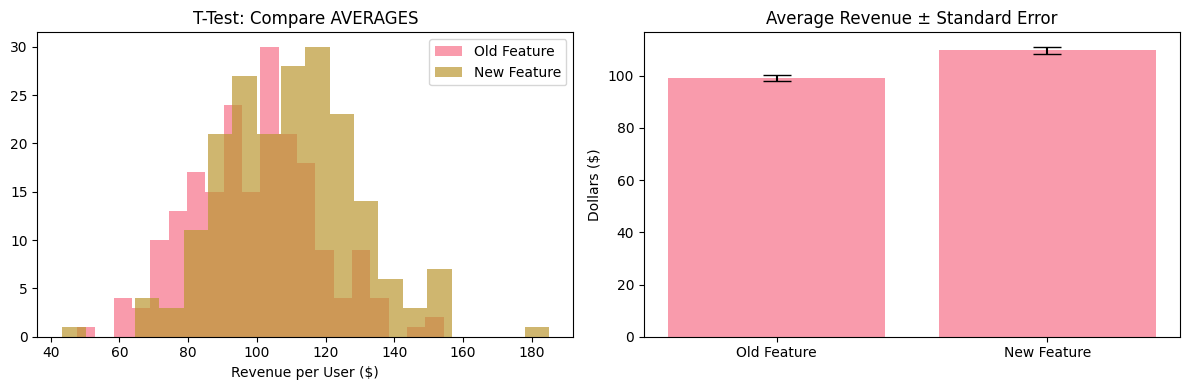
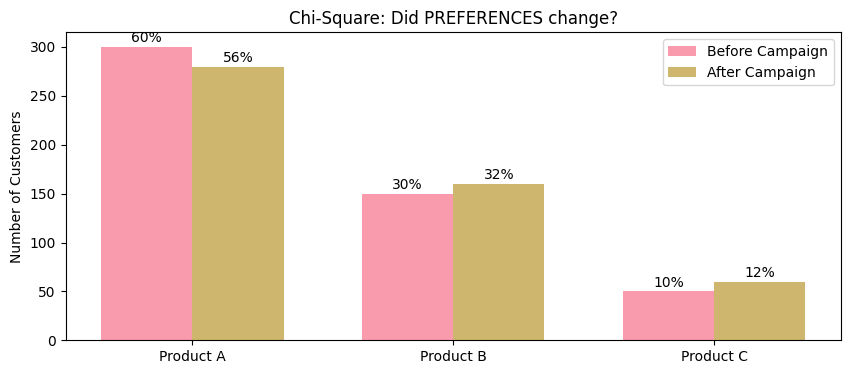
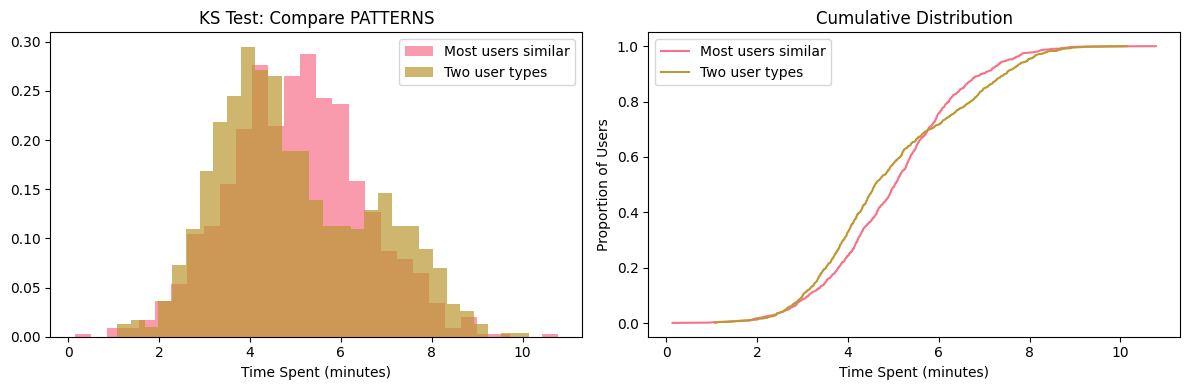
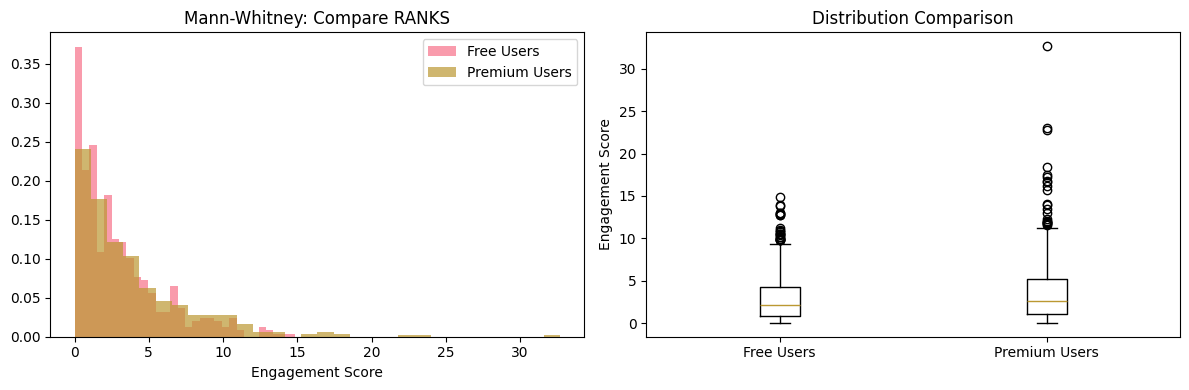
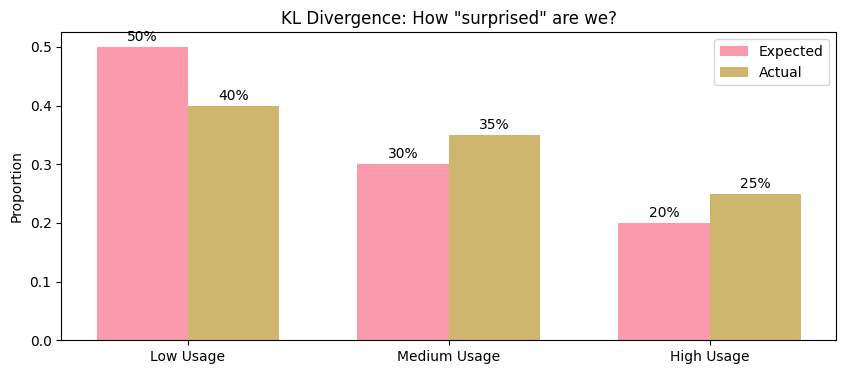

Python code for these plots, in order:
# =============================================================================
# WHEN TO USE WHICH STATISTICAL TEST - SIMPLE GUIDE
# =============================================================================

import numpy as np
import matplotlib.pyplot as plt
from scipy.stats import ks_2samp, chi2_contingency, ttest_ind, mannwhitneyu
import seaborn as sns

# Set style for better visuals
plt.style.use('default')
sns.set_palette("husl")

print("=" * 70)
print("STATISTICAL TESTS SIMPLE GUIDE")
print("=" * 70)

# =============================================================================
# 1. T-TEST - The "Average" Test
# =============================================================================
print("\n1. T-TEST: Are the AVERAGES different?")
print("   → Example: 'Does the new feature increase average revenue?'")

# Generate more realistic data with some overlap
np.random.seed(42)
group_a = np.random.normal(100, 20, 200)  # Average revenue $100
group_b = np.random.normal(108, 20, 200)  # Average revenue $108 (smaller difference)

# Plot
plt.figure(figsize=(12, 4))
plt.subplot(1, 2, 1)
plt.hist(group_a, alpha=0.7, label='Old Feature', bins=20)
plt.hist(group_b, alpha=0.7, label='New Feature', bins=20)
plt.xlabel('Revenue per User ($)')
plt.legend()
plt.title('T-Test: Compare AVERAGES')

plt.subplot(1, 2, 2)
means = [np.mean(group_a), np.mean(group_b)]
errors = [np.std(group_a)/np.sqrt(len(group_a)), np.std(group_b)/np.sqrt(len(group_b))]
plt.bar(['Old Feature', 'New Feature'], means, yerr=errors, capsize=10, alpha=0.7)
plt.title('Average Revenue ± Standard Error')
plt.ylabel('Dollars ($)')

plt.tight_layout()
plt.show()

# Test
t_stat, pval = ttest_ind(group_a, group_b)
print(f"   Result: p-value = {pval:.6f}")
print(f"   Old Feature: ${np.mean(group_a):.1f}, New Feature: ${np.mean(group_b):.1f}")
if pval < 0.05:
    print("   ✅ New feature significantly increases revenue!")
else:
    print("   ❌ No significant revenue difference")

# =============================================================================
# 2. CHI-SQUARE TEST - The "Preference" Test  
# =============================================================================
print("\n2. CHI-SQUARE TEST: Did PREFERENCES change?")
print("   → Example: 'After marketing, did product choices change?'")

# Generate more realistic data (smaller change)
products = ['Product A', 'Product B', 'Product C']
before = [300, 150, 50]   # 60% A, 30% B, 10% C
after = [280, 160, 60]    # 56% A, 32% B, 12% C (smaller change)

# Plot
plt.figure(figsize=(10, 4))
x_pos = np.arange(len(products))
width = 0.35

plt.bar(x_pos - width/2, before, width, label='Before Campaign', alpha=0.7)
plt.bar(x_pos + width/2, after, width, label='After Campaign', alpha=0.7)
plt.xticks(x_pos, products)
plt.ylabel('Number of Customers')
plt.title('Chi-Square: Did PREFERENCES change?')
plt.legend()

# Add percentage labels
total_before = sum(before)
total_after = sum(after)
for i, (b, a) in enumerate(zip(before, after)):
    plt.text(i - width/2, b + 5, f'{b/total_before*100:.0f}%', ha='center')
    plt.text(i + width/2, a + 5, f'{a/total_after*100:.0f}%', ha='center')

plt.show()

# Test
chi2, pval, _, _ = chi2_contingency([before, after])
print(f"   Result: p-value = {pval:.6f}")
if pval < 0.05:
    print("   ✅ Campaign significantly changed preferences!")
else:
    print("   ❌ No significant preference change")
    print("   (Small changes could be due to random variation)")

# =============================================================================
# 3. KOLMOGOROV-SMIRNOV TEST - The "Pattern" Test
# =============================================================================
print("\n3. KOLMOGOROV-SMIRNOV TEST: Did the PATTERN change?")
print("   → Example: 'Did user behavior pattern change (not just average)?'")

# Generate data with more subtle pattern difference
np.random.seed(42)
normal_users = np.random.normal(5, 1.5, 1000)  # Most spend medium time

# Slightly bimodal distribution
bimodal_users = np.concatenate([
    np.random.normal(4, 1, 700),   # Regular users
    np.random.normal(7, 1, 300)    # Power users
])

# Plot
plt.figure(figsize=(12, 4))
plt.subplot(1, 2, 1)
plt.hist(normal_users, alpha=0.7, label='Most users similar', bins=30, density=True)
plt.hist(bimodal_users, alpha=0.7, label='Two user types', bins=30, density=True)
plt.xlabel('Time Spent (minutes)')
plt.legend()
plt.title('KS Test: Compare PATTERNS')

plt.subplot(1, 2, 2)
# ECDF plots
def ecdf(data):
    x = np.sort(data)
    y = np.arange(1, len(data)+1) / len(data)
    return x, y

x1, y1 = ecdf(normal_users)
x2, y2 = ecdf(bimodal_users)
plt.plot(x1, y1, label='Most users similar')
plt.plot(x2, y2, label='Two user types')
plt.xlabel('Time Spent (minutes)')
plt.ylabel('Proportion of Users')
plt.title('Cumulative Distribution')
plt.legend()

plt.tight_layout()
plt.show()

# Test
ks_stat, pval = ks_2samp(normal_users, bimodal_users)
print(f"   Result: p-value = {pval:.6f}")
print(f"   KS Statistic: {ks_stat:.4f}")
if pval < 0.05:
    print("   ✅ User behavior pattern significantly changed!")
else:
    print("   ❌ No significant pattern change")

# =============================================================================
# 4. MANN-WHITNEY U TEST - The "Generally Higher" Test
# =============================================================================
print("\n4. MANN-WHITNEY U TEST: Is one group GENERALLY higher?")
print("   → Example: 'Do premium users have higher engagement?'")

# Generate data with more overlap
np.random.seed(42)
free_users = np.random.exponential(3, 500)  # Most low engagement
premium_users = np.random.exponential(4, 500)  # Generally higher but overlapping

# Plot
plt.figure(figsize=(12, 4))
plt.subplot(1, 2, 1)
plt.hist(free_users, alpha=0.7, label='Free Users', bins=30, density=True)
plt.hist(premium_users, alpha=0.7, label='Premium Users', bins=30, density=True)
plt.xlabel('Engagement Score')
plt.legend()
plt.title('Mann-Whitney: Compare RANKS')

plt.subplot(1, 2, 2)
plt.boxplot([free_users, premium_users], labels=['Free Users', 'Premium Users'])
plt.ylabel('Engagement Score')
plt.title('Distribution Comparison')

plt.tight_layout()
plt.show()

# Test
u_stat, pval = mannwhitneyu(free_users, premium_users)
print(f"   Result: p-value = {pval:.6f}")
print(f"   Median - Free: {np.median(free_users):.2f}, Premium: {np.median(premium_users):.2f}")
if pval < 0.05:
    print("   ✅ Premium users have significantly higher engagement!")
else:
    print("   ❌ No significant difference in engagement levels")

# =============================================================================
# 5. KL DIVERGENCE - The "Surprise" Measure
# =============================================================================
print("\n5. KL DIVERGENCE: How SURPRISED would we be?")
print("   → Example: 'How different is actual behavior from expected?'")

# Expected vs actual distributions (more realistic)
expected = np.array([0.5, 0.3, 0.2])  # Expected: 50% low, 30% medium, 20% high usage
actual = np.array([0.4, 0.35, 0.25])  # Actual: slightly different

usage_levels = ['Low Usage', 'Medium Usage', 'High Usage']

# Plot
plt.figure(figsize=(10, 4))
x_pos = np.arange(len(usage_levels))
width = 0.35

bars1 = plt.bar(x_pos - width/2, expected, width, label='Expected', alpha=0.7)
bars2 = plt.bar(x_pos + width/2, actual, width, label='Actual', alpha=0.7)
plt.xticks(x_pos, usage_levels)
plt.ylabel('Proportion')
plt.title('KL Divergence: How "surprised" are we?')
plt.legend()

# Add value labels
for i, (exp, act) in enumerate(zip(expected, actual)):
    plt.text(i - width/2, exp + 0.01, f'{exp:.0%}', ha='center')
    plt.text(i + width/2, act + 0.01, f'{act:.0%}', ha='center')

plt.show()

# Calculate KL Divergence (add small value to avoid division by zero)
kl = np.sum(actual * np.log(actual / (expected + 1e-10)))
print(f"   Result: KL Divergence = {kl:.6f}")
if kl > 0.1:
    print("   🔥 Very surprised! Reality differs from expectations")
elif kl > 0.01:
    print("   ⚠️  Moderately surprised - noticeable differences")
else:
    print("   ✅ Little surprise - close to expectations")

# =============================================================================
# INTERPRETING P-VALUES
# =============================================================================
print("\n" + "=" * 70)
print("UNDERSTANDING P-VALUES")
print("=" * 70)

print("""
P-VALUE GUIDE:
• p < 0.05: Statistically significant - unlikely due to chance
• p < 0.01: Highly significant - very unlikely due to chance  
• p < 0.001: Extremely significant - almost certainly not chance
• p > 0.05: Not significant - could be due to random variation

Remember: Statistical significance ≠ Practical importance!
A tiny difference can be 'significant' with large sample sizes.
""")

# =============================================================================
# DECISION TREE - Which Test to Use?
# =============================================================================
print("\n" + "=" * 70)
print("QUICK DECISION TREE")
print("=" * 70)

print("""
ASK YOURSELF:

1. Are you comparing CATEGORIES (like product choices)?
   → USE CHI-SQUARE TEST

2. Are you comparing NUMBERS?
   • "Are the AVERAGES different?" → T-TEST
   • "Is the overall PATTERN different?" → KOLMOGOROV-SMIRNOV  
   • "Is one group GENERALLY higher?" → MANN-WHITNEY U

3. Do you want to measure "how surprised" you'd be?
   → USE KL DIVERGENCE
""")

# =============================================================================
# REAL-WORLD SCENARIOS
# =============================================================================
print("\n" + "=" * 70)
print("REAL-WORLD SCENARIOS")
print("=" * 70)

scenarios = [
    {
        "question": "Did the new website design change how long people stay?",
        "test": "KS TEST",
        "reason": "Looking at the entire pattern of user behavior"
    },
    {
        "question": "After our ad campaign, did product preferences shift?",
        "test": "CHI-SQUARE TEST", 
        "reason": "Comparing category frequencies"
    },
    {
        "question": "Does the new feature increase average revenue per user?",
        "test": "T-TEST",
        "reason": "Comparing average values"
    },
    {
        "question": "Are customer satisfaction scores higher for paid users?",
        "test": "MANN-WHITNEY U",
        "reason": "Scores are usually skewed, not normal"
    },
    {
        "question": "How different is current user behavior from our predictions?",
        "test": "KL DIVERGENCE",
        "reason": "Measuring 'surprise' between expected vs actual"
    }
]

for i, scenario in enumerate(scenarios, 1):
    print(f"\n{i}. {scenario['question']}")
    print(f"   👉 USE: {scenario['test']}")
    print(f"   💡 Why: {scenario['reason']}")

print("\n" + "=" * 70)
print("SUMMARY COMPLETED!")
print("=" * 70)

"""
======================================================================
STATISTICAL TESTS SIMPLE GUIDE
======================================================================

1. T-TEST: Are the AVERAGES different?
   → Example: 'Does the new feature increase average revenue?'

   Result: p-value = 0.000000
   Old Feature: $99.2, New Feature: $109.7
   ✅ New feature significantly increases revenue!

2. CHI-SQUARE TEST: Did PREFERENCES change?
   → Example: 'After marketing, did product choices change?'

   Result: p-value = 0.382639
   ❌ No significant preference change
   (Small changes could be due to random variation)

3. KOLMOGOROV-SMIRNOV TEST: Did the PATTERN change?
   → Example: 'Did user behavior pattern change (not just average)?'

   Result: p-value = 0.000004
   KS Statistic: 0.1140
   ✅ User behavior pattern significantly changed!

4. MANN-WHITNEY U TEST: Is one group GENERALLY higher?
   → Example: 'Do premium users have higher engagement?'
/tmp/ipython-input-3644407060.py:172: MatplotlibDeprecationWarning: The 'labels' parameter of boxplot() has been renamed 'tick_labels' since Matplotlib 3.9; support for the old name will be dropped in 3.11.
  plt.boxplot([free_users, premium_users], labels=['Free Users', 'Premium Users'])

   Result: p-value = 0.003316
   Median - Free: 2.16, Premium: 2.55
   ✅ Premium users have significantly higher engagement!

5. KL DIVERGENCE: How SURPRISED would we be?
   → Example: 'How different is actual behavior from expected?'

   Result: KL Divergence = 0.020481
   ⚠️  Moderately surprised - noticeable differences

======================================================================
UNDERSTANDING P-VALUES
======================================================================

P-VALUE GUIDE:
• p < 0.05: Statistically significant - unlikely due to chance
• p < 0.01: Highly significant - very unlikely due to chance  
• p < 0.001: Extremely significant - almost certainly not chance
• p > 0.05: Not significant - could be due to random variation

Remember: Statistical significance ≠ Practical importance!
A tiny difference can be 'significant' with large sample sizes.


======================================================================
QUICK DECISION TREE
======================================================================

ASK YOURSELF:

1. Are you comparing CATEGORIES (like product choices)?
   → USE CHI-SQUARE TEST

2. Are you comparing NUMBERS?
   • "Are the AVERAGES different?" → T-TEST
   • "Is the overall PATTERN different?" → KOLMOGOROV-SMIRNOV  
   • "Is one group GENERALLY higher?" → MANN-WHITNEY U

3. Do you want to measure "how surprised" you'd be?
   → USE KL DIVERGENCE


======================================================================
REAL-WORLD SCENARIOS
======================================================================

1. Did the new website design change how long people stay?
   👉 USE: KS TEST
   💡 Why: Looking at the entire pattern of user behavior

2. After our ad campaign, did product preferences shift?
   👉 USE: CHI-SQUARE TEST
   💡 Why: Comparing category frequencies

3. Does the new feature increase average revenue per user?
   👉 USE: T-TEST
   💡 Why: Comparing average values

4. Are customer satisfaction scores higher for paid users?
   👉 USE: MANN-WHITNEY U
   💡 Why: Scores are usually skewed, not normal

5. How different is current user behavior from our predictions?
   👉 USE: KL DIVERGENCE
   💡 Why: Measuring 'surprise' between expected vs actual

======================================================================
SUMMARY COMPLETED!
======================================================================
"""